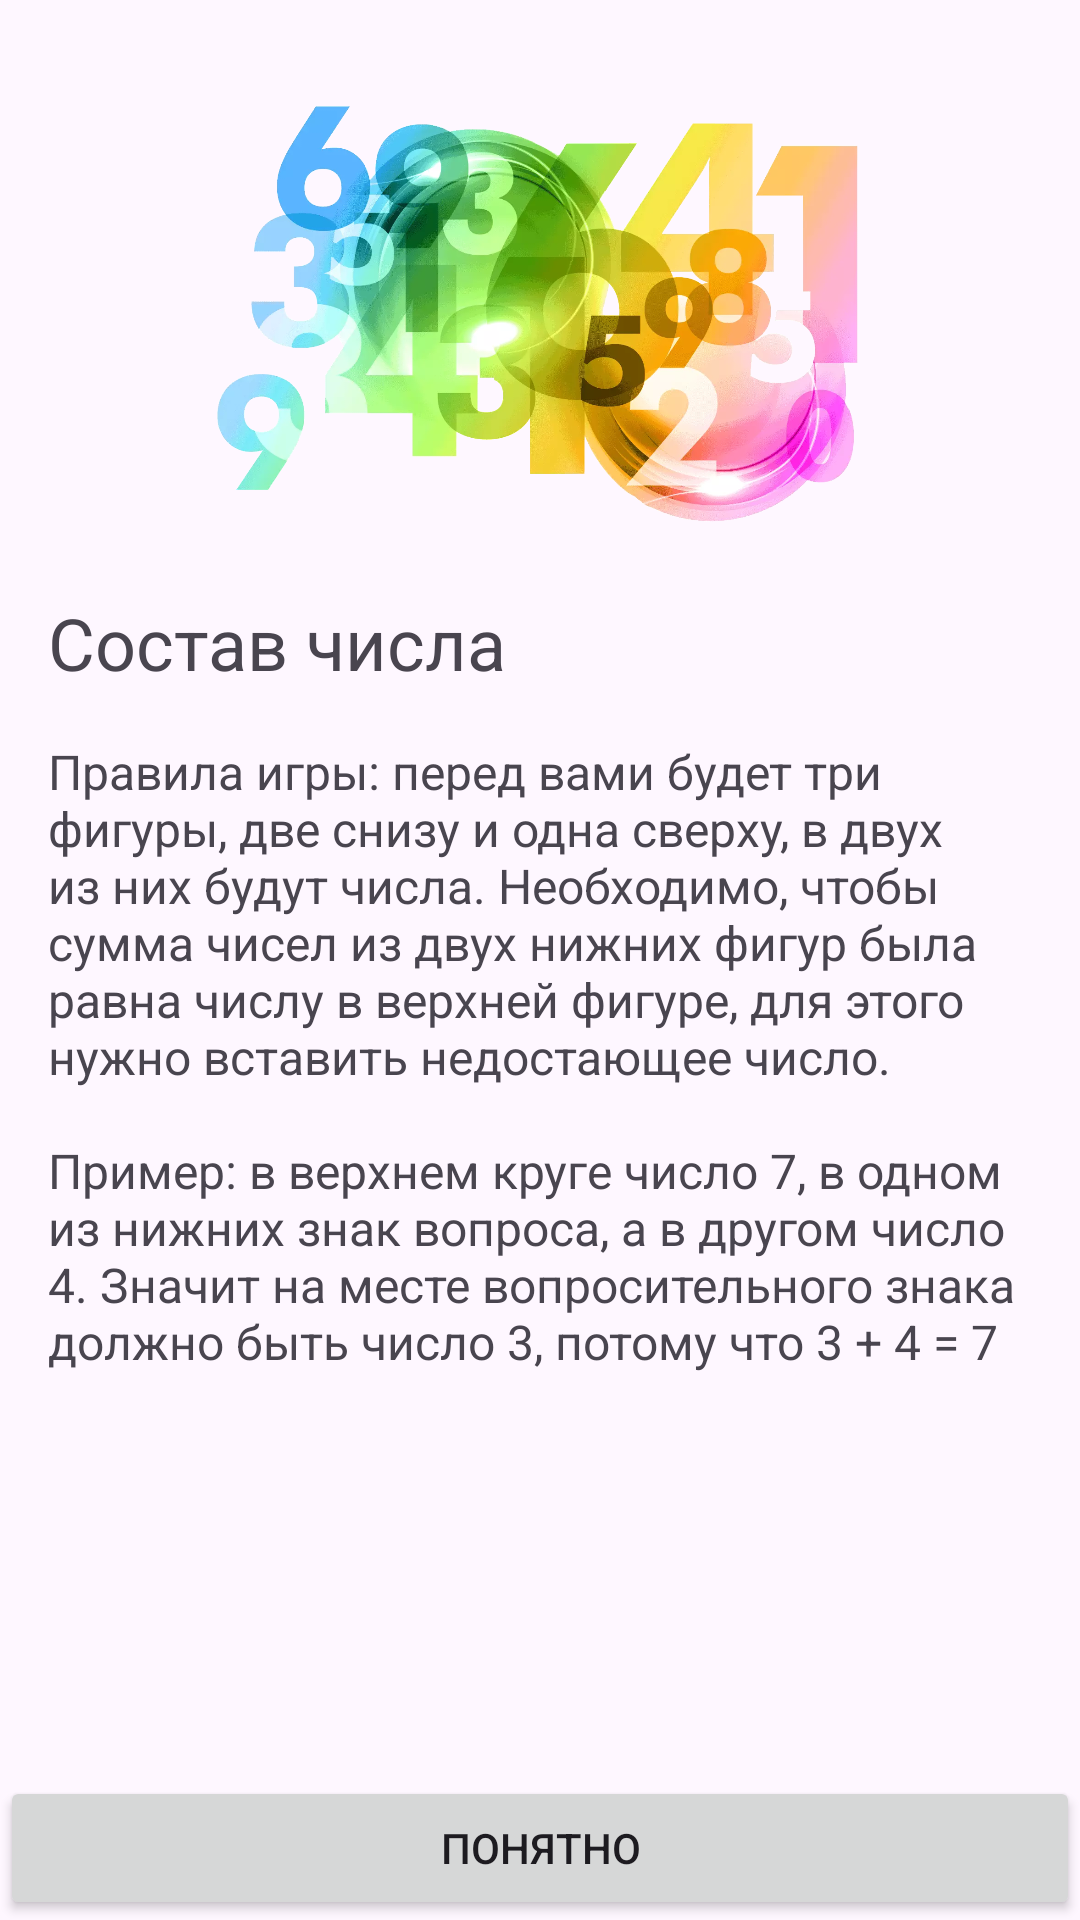

Android layout source for this screen:
<!-- AndroidManifest.xml: application theme Theme.TheCountsGame -->
<!-- res/layout/fragment_welcome.xml -->
<?xml version="1.0" encoding="utf-8"?>
<layout>
<ScrollView
    xmlns:android="http://schemas.android.com/apk/res/android"
    xmlns:app="http://schemas.android.com/apk/res-auto"
    xmlns:tools="http://schemas.android.com/tools"
    android:layout_width="match_parent"
    android:layout_height="match_parent"
    android:fillViewport="true"
    >

    <androidx.constraintlayout.widget.ConstraintLayout
        android:layout_width="match_parent"
        android:layout_height="wrap_content"
        android:orientation="vertical"
        tools:context=".presentation.WelcomeFragment"
        >

        <ImageView
            android:id="@+id/iv_logo"
            android:layout_width="wrap_content"
            android:layout_height="150dp"
            android:layout_gravity="center"
            android:layout_margin="32dp"
            android:src="@drawable/ic_count_start"
            android:contentDescription="@string/welcome_logo"
            app:layout_constraintEnd_toEndOf="parent"
            app:layout_constraintStart_toStartOf="parent"
            app:layout_constraintTop_toTopOf="parent"
            />

        <TextView
            android:id="@+id/tv_title"
            android:layout_width="match_parent"
            android:layout_height="wrap_content"
            android:text="@string/welcome_title"
            android:textSize="24sp"
            android:layout_margin="16dp"
            app:layout_constraintTop_toBottomOf="@id/iv_logo"
            />

        <TextView
            android:layout_width="match_parent"
            android:layout_height="wrap_content"
            android:text="@string/game_rules"
            android:textSize="16sp"
            android:layout_margin="16dp"
            app:layout_constraintTop_toBottomOf="@id/tv_title"
            />

        <Button
            android:id="@+id/button_understand"
            android:layout_width="match_parent"
            android:layout_height="wrap_content"
            android:layout_gravity="bottom"
            android:text="@string/button_understand"
            app:layout_constraintBottom_toBottomOf="parent"
            />
    </androidx.constraintlayout.widget.ConstraintLayout>
</ScrollView>
</layout>
<!-- resources referenced by this layout -->
<resources>
  <!-- drawable ic_count_start: webp bitmap (drawable, 89580 bytes) -->
  <string name="button_understand">Понятно</string>
  <string name="game_rules">
          Правила игры: перед вами будет три фигуры, две снизу и одна сверху, в двух из них будут
          числа. Необходимо, чтобы сумма чисел из двух нижних фигур была равна числу в верхней фигуре,
          для этого нужно вставить недостающее число.\n\nПример: в верхнем круге число 7, в одном
          из нижних знак вопроса, а в другом число 4. Значит на месте вопросительного знака должно
          быть число 3, потому что 3 + 4 = 7
      </string>
  <string name="welcome_logo">Welcome logo</string>
  <string name="welcome_title">Состав числа</string>
  <style name="Theme.TheCountsGame" parent="Base.Theme.TheCountsGame" />
  <style name="Base.Theme.TheCountsGame" parent="Theme.Material3.DayNight.NoActionBar">
          
          
      </style>
</resources>
